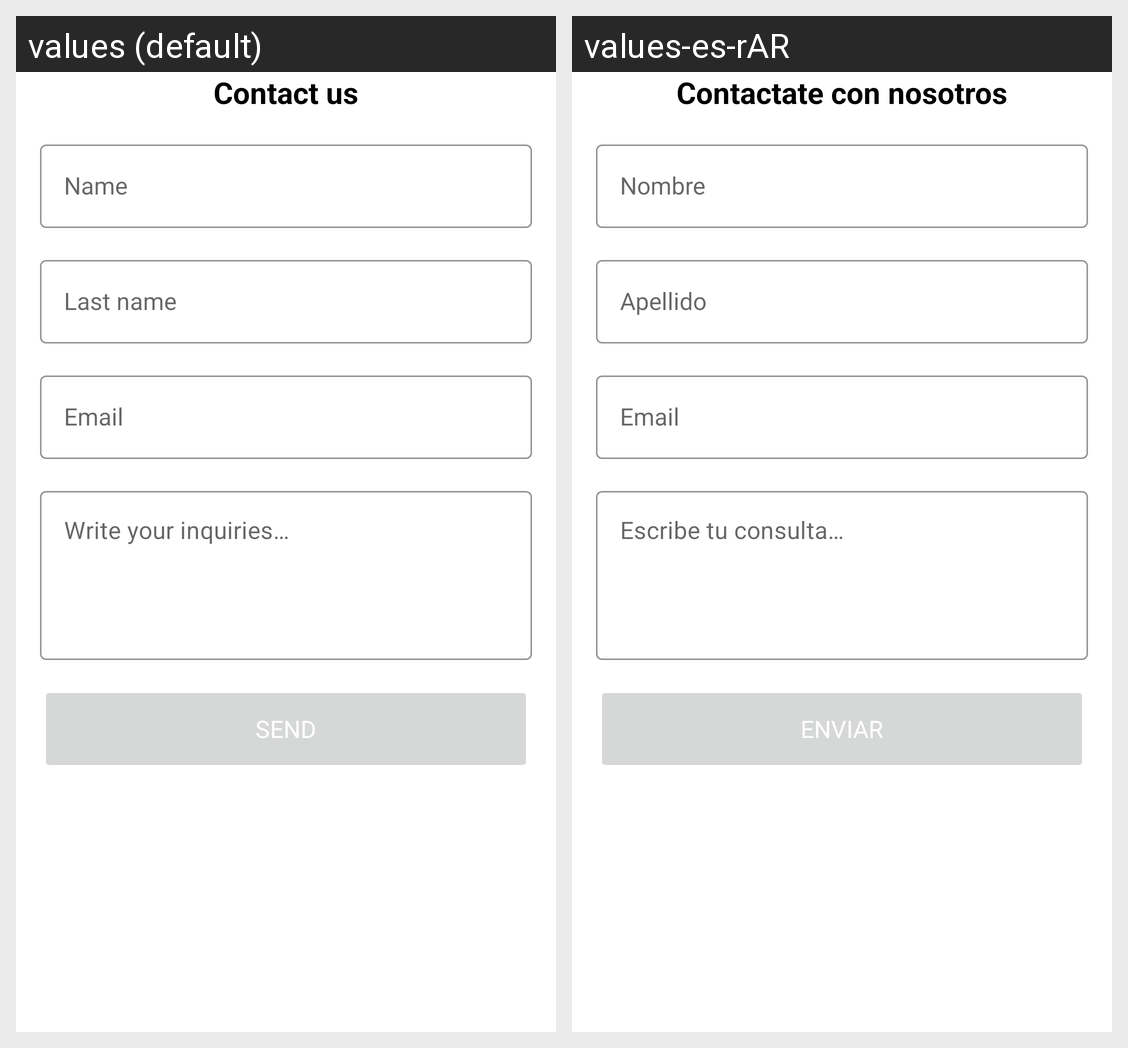

The Android screen above is rendered under two locales of the same app. Produce the string resources it draws, with the default and per-locale values.
Android screen res/layout/fragment_contact_us.xml rendered under 2 locales, left to right: values (default), values-es-rAR. Device: Nexus 5 (rendered at 1080×1920; each locale shown at half size, 540×960, under a caption strip naming it); theme Theme.ONGSomosMas.
Strings drawn on this screen, with the default value and each locale's value (text and hints the layout hard-codes, and strings that could not be matched under every locale, appear in the picture but are not listed):

contact_us_tv_title
  values: Contact us
  values-es-rAR: Contactate con nosotros

contact_us_et_name
  values: Name
  values-es-rAR: Nombre

contact_us_et_surname
  values: Last name
  values-es-rAR: Apellido

contact_us_bt_send
  values: SEND
  values-es-rAR: ENVIAR

contact_us_et_query
  values: Write your inquiries…
  values-es-rAR: Escribe tu consulta…

contact_us_et_email
  values: Email
  values-es-rAR: Email
